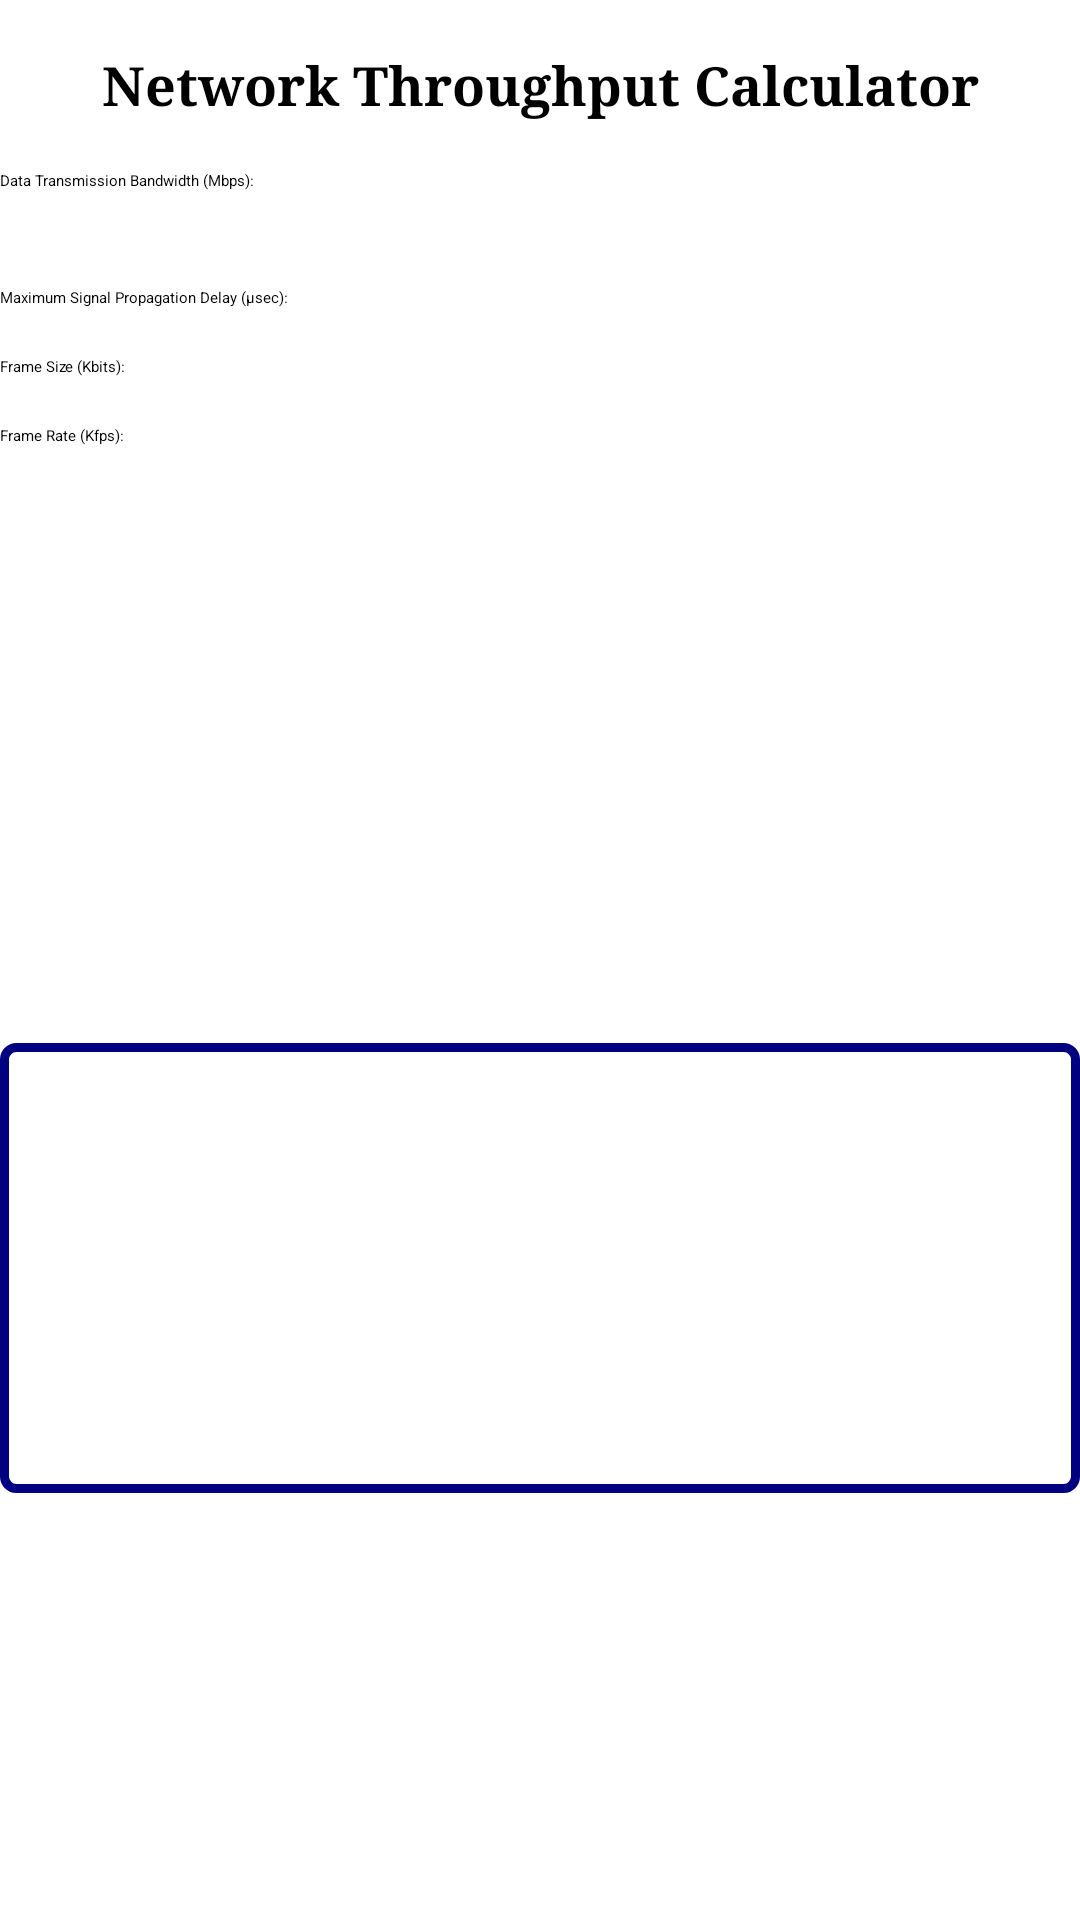

Layout XML and referenced resources for this Android screen:
<!-- AndroidManifest.xml: application theme Theme.MyApplication -->
<!-- res/layout/activity_calculator4.xml -->
<?xml version="1.0" encoding="utf-8"?>
<androidx.constraintlayout.widget.ConstraintLayout xmlns:android="http://schemas.android.com/apk/res/android"
    xmlns:app="http://schemas.android.com/apk/res-auto"
    xmlns:tools="http://schemas.android.com/tools"
    android:layout_width="match_parent"
    android:layout_height="match_parent"
    tools:context=".Calculator4Activity">

    <TextView
        android:id="@+id/textViewTitle4"
        android:layout_width="0dp"
        android:layout_height="wrap_content"
        android:layout_marginTop="16dp"
        android:fontFamily="serif"
        android:gravity="center"
        android:text="Network Throughput Calculator"
        android:textSize="18sp"
        android:textStyle="bold"
        app:layout_constraintEnd_toEndOf="parent"
        app:layout_constraintHorizontal_bias="0.5"
        app:layout_constraintStart_toStartOf="parent"
        app:layout_constraintTop_toTopOf="parent" />

    <EditText
        android:id="@+id/editTextDataTransmissionBandwidth"
        android:layout_width="0dp"
        android:layout_height="wrap_content"
        android:hint="Data Transmission Bandwidth (Mbps):"
        android:inputType="numberDecimal"
        app:layout_constraintTop_toBottomOf="@id/textViewTitle4"
        app:layout_constraintStart_toStartOf="parent"
        app:layout_constraintEnd_toEndOf="parent"
        android:layout_marginTop="16dp"
        app:layout_constraintHorizontal_bias="0.5" />

    <Spinner
        android:id="@+id/spinnerProtocolType"
        android:layout_width="0dp"
        android:layout_height="wrap_content"
        app:layout_constraintTop_toBottomOf="@id/editTextDataTransmissionBandwidth"
        app:layout_constraintStart_toStartOf="parent"
        app:layout_constraintEnd_toEndOf="parent"
        android:layout_marginTop="16dp"
        app:layout_constraintHorizontal_bias="0.5" />

    <EditText
        android:id="@+id/editTextPropagationDelay"
        android:layout_width="0dp"
        android:layout_height="wrap_content"
        android:hint="Maximum Signal Propagation Delay (μsec):"
        android:inputType="numberDecimal"
        app:layout_constraintTop_toBottomOf="@id/spinnerProtocolType"
        app:layout_constraintStart_toStartOf="parent"
        app:layout_constraintEnd_toEndOf="parent"
        android:layout_marginTop="16dp"
        app:layout_constraintHorizontal_bias="0.5" />

    <EditText
        android:id="@+id/editTextFrameSize"
        android:layout_width="0dp"
        android:layout_height="wrap_content"
        android:hint="Frame Size (Kbits):"
        android:inputType="number"
        app:layout_constraintTop_toBottomOf="@id/editTextPropagationDelay"
        app:layout_constraintStart_toStartOf="parent"
        app:layout_constraintEnd_toEndOf="parent"
        android:layout_marginTop="16dp"
        app:layout_constraintHorizontal_bias="0.5" />

    <EditText
        android:id="@+id/editTextFrameRate"
        android:layout_width="0dp"
        android:layout_height="wrap_content"
        android:hint="Frame Rate (Kfps):"
        android:inputType="number"
        app:layout_constraintTop_toBottomOf="@id/editTextFrameSize"
        app:layout_constraintStart_toStartOf="parent"
        app:layout_constraintEnd_toEndOf="parent"
        android:layout_marginTop="16dp"
        app:layout_constraintHorizontal_bias="0.5" />


    <Button
        android:id="@+id/buttonCalculate4"
        android:layout_width="wrap_content"
        android:layout_height="wrap_content"
        android:backgroundTint="@color/navy_blue"
        android:text="CALCULATE"
        android:textColor="@android:color/white"
        app:layout_constraintBottom_toBottomOf="parent"
        app:layout_constraintEnd_toEndOf="parent"
        app:layout_constraintStart_toStartOf="parent"
        app:layout_constraintTop_toTopOf="@+id/textViewTitle4" />

    <TextView
        android:id="@+id/textViewResults4"
        android:layout_width="0dp"
        android:layout_height="150dp"
        android:layout_marginTop="16dp"
        android:background="@drawable/blue_border"
        android:padding="16dp"
        android:textSize="16sp"
        android:textStyle="bold"
        app:layout_constraintEnd_toEndOf="parent"
        app:layout_constraintStart_toStartOf="parent"
        app:layout_constraintTop_toBottomOf="@id/buttonCalculate4" />

</androidx.constraintlayout.widget.ConstraintLayout>
<!-- resources referenced by this layout -->
<resources>
  <color name="navy_blue">#000080</color>
  <!-- drawable blue_border (drawable) -->
  <shape xmlns:android="http://schemas.android.com/apk/res/android">
      <solid android:color="@android:color/transparent" />
      <stroke
          android:width="3dp"
          android:color="@color/navy_blue" />
      <corners android:radius="4dp" />
  </shape>
</resources>
